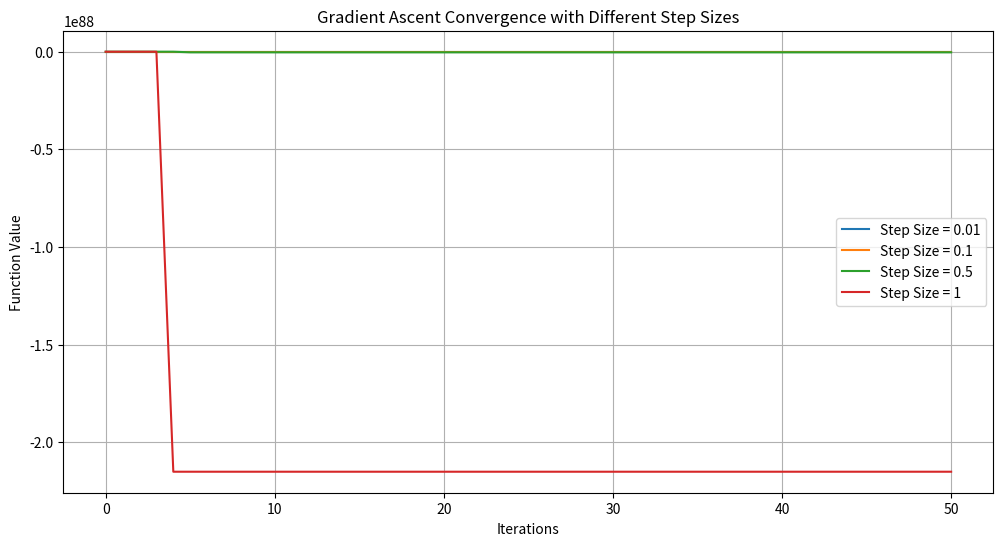

Python code for this plot:
#Ngo Le Thien An
#Q2_B

import numpy as np
import matplotlib.pyplot as plt

# Define the function to maximize
def f(x, y):
    return 3.5 * x + 2 * y + x**2 - x**4 + 2 * x * y - y**2

# Calculate the gradient numerically using the central difference method
def gradient(f, x, y, h=1e-4):
    df_dx = (f(x + h, y) - f(x - h, y)) / (2 * h)
    df_dy = (f(x, y + h) - f(x, y - h)) / (2 * h)
    return df_dx, df_dy

# Gradient ascent method
def gradient_ascent(f, x0, y0, step_size, num_iterations):
    x_values = [x0]
    y_values = [y0]
    function_values = [f(x0, y0)]

    for _ in range(num_iterations):
        df_dx, df_dy = gradient(f, x_values[-1], y_values[-1])
        x_values.append(x_values[-1] + step_size * df_dx)
        y_values.append(y_values[-1] + step_size * df_dy)
        function_values.append(f(x_values[-1], y_values[-1]))

    return x_values, y_values, function_values

# Different step sizes to test
step_sizes = [0.01, 0.1, 0.5, 1]
num_iterations = 50

plt.figure(figsize=(12, 6))

for step_size in step_sizes:
    x_values, y_values, function_values = gradient_ascent(f, 0, 0, step_size, num_iterations)
    plt.plot(range(num_iterations + 1), function_values, label=f"Step Size = {step_size}")

plt.xlabel("Iterations")
plt.ylabel("Function Value")
plt.title("Gradient Ascent Convergence with Different Step Sizes")
plt.legend()
plt.grid(True)
plt.show()